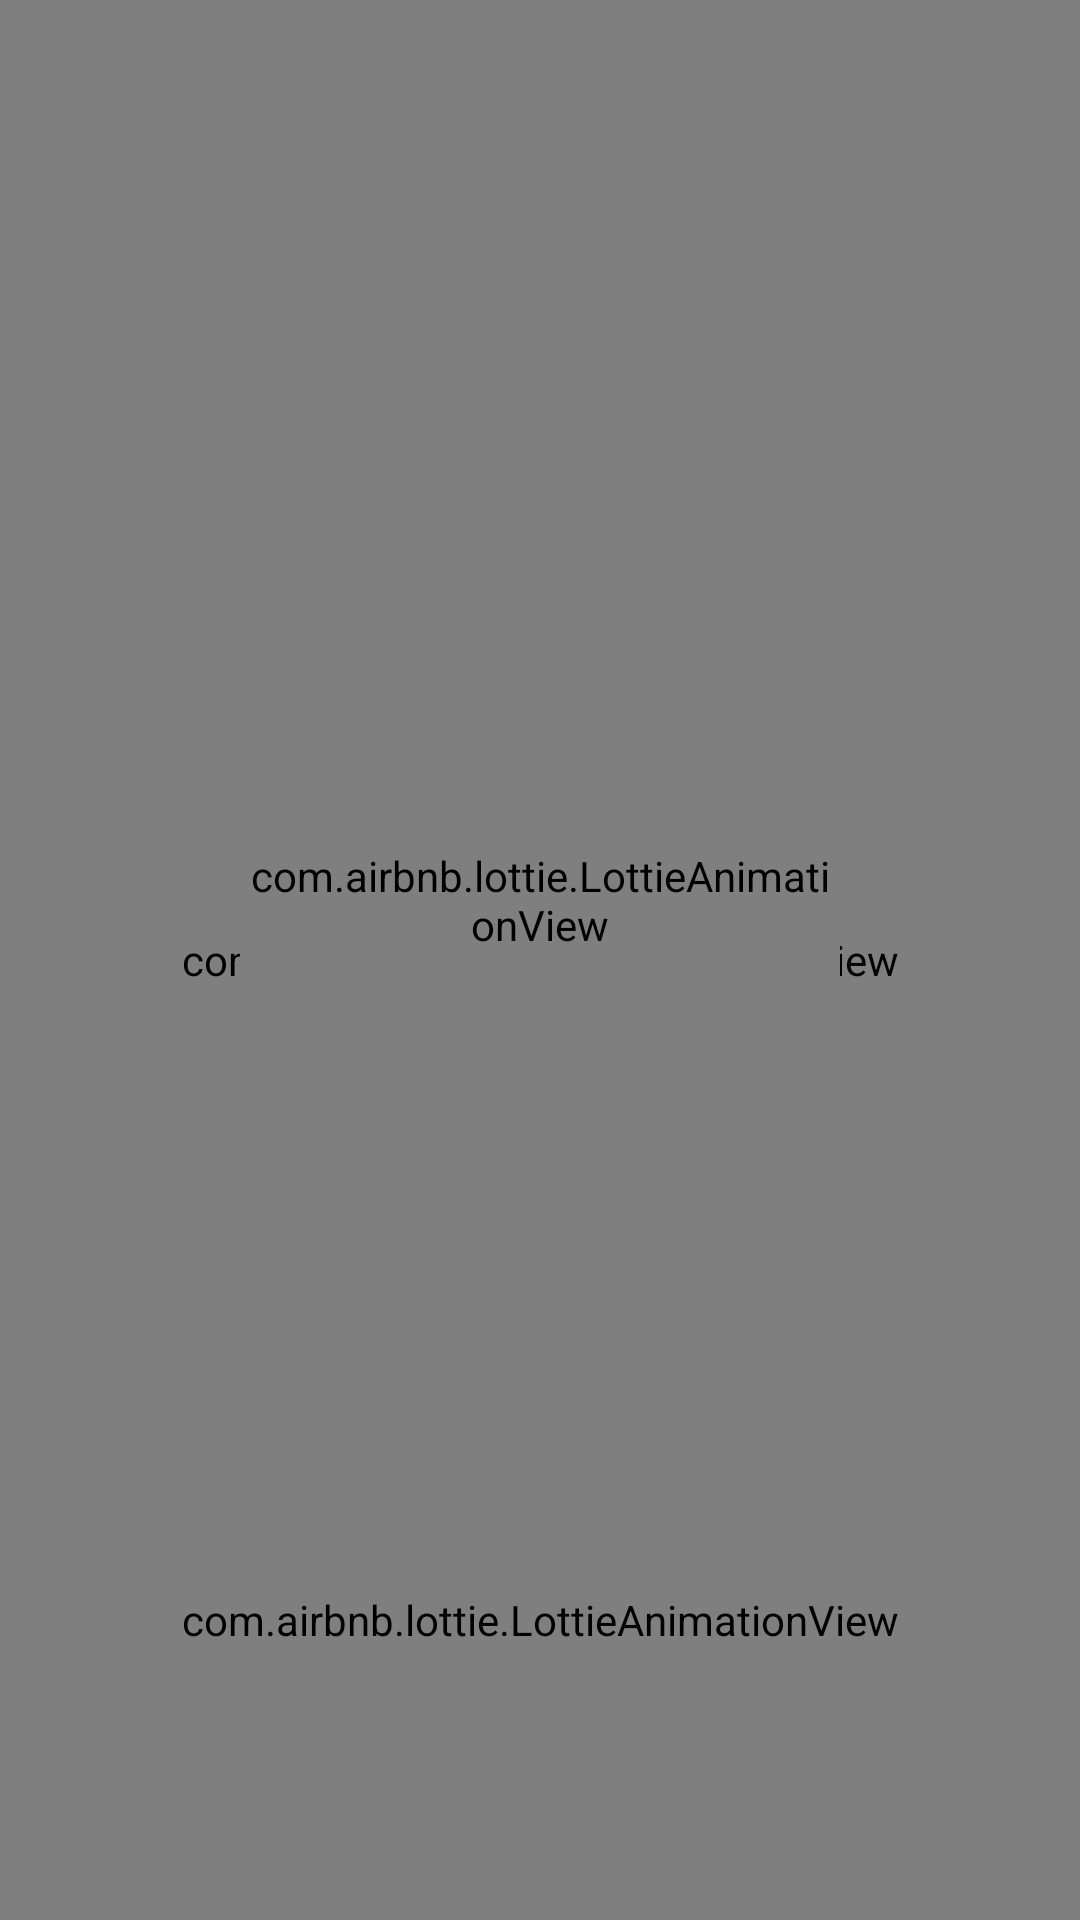

Android layout source for this screen:
<!-- AndroidManifest.xml: application theme AppTheme -->
<!-- res/layout/activity_login.xml -->
<?xml version="1.0" encoding="utf-8"?>
<RelativeLayout
    xmlns:android="http://schemas.android.com/apk/res/android"
    xmlns:app="http://schemas.android.com/apk/res-auto"
    xmlns:tools="http://schemas.android.com/tools"
    android:layout_width="match_parent"
    android:layout_height="match_parent"
    tools:context=".Login"
    android:background="#272D41">

    <com.airbnb.lottie.LottieAnimationView
        android:id="@+id/animationView"
        android:layout_width="match_parent"
        android:layout_height="match_parent"
        app:lottie_rawRes="@raw/back"
        app:lottie_autoPlay="true"
        app:lottie_loop="false"
        />



    <LinearLayout
        android:layout_width="match_parent"
        android:layout_height="match_parent"
        android:gravity="center_horizontal"
        android:orientation="vertical">


        <ImageView
            android:id="@+id/name"
            android:layout_width="200dp"
            android:layout_height="200dp"
            android:src="@raw/wishy" />




        <com.airbnb.lottie.LottieAnimationView
            android:id="@+id/cake1"
            android:layout_width="200dp"
            android:layout_height="200dp"
            app:lottie_autoPlay="true"
            app:lottie_loop="false"
            app:lottie_rawRes="@raw/cake1" />

        <LinearLayout
            android:layout_width="match_parent"
            android:layout_height="50dp"
            android:layout_marginTop="50dp"
            android:gravity="center"
            android:orientation="horizontal"
            android:visibility="gone">

            <CheckBox
                android:id="@+id/check"
                android:layout_width="wrap_content"
                android:layout_height="20dp"
                android:outlineSpotShadowColor="@android:color/white" />

            <TextView
                android:layout_width="wrap_content"
                android:layout_height="wrap_content"
                android:layout_marginStart="5dp"
                android:layout_marginLeft="5dp"
                android:text="I accept"
                android:textColor="@android:color/white" />

            <TextView
                android:id="@+id/tarm"
                android:layout_width="wrap_content"
                android:layout_height="wrap_content"
                android:text=" terms and conditions"
                android:textColor="@color/blue" />

        </LinearLayout>



        <androidx.cardview.widget.CardView
            android:layout_width="wrap_content"
            android:layout_height="50dp"
            android:layout_marginTop="100dp"
            app:cardCornerRadius="20dp"
            android:id="@+id/login_btn"
            android:visibility="gone">

            <LinearLayout
                android:layout_width="match_parent"
                android:layout_height="match_parent"
                android:background="#1877f2"
                android:gravity="center"
                android:padding="8dp">

                <ImageView
                    android:layout_width="40dp"
                    android:layout_height="40dp"
                    android:src="@raw/fb_logo" />

                <TextView
                    android:layout_width="wrap_content"
                    android:layout_height="wrap_content"
                    android:layout_marginStart="10dp"
                    android:layout_marginLeft="10dp"
                    android:text="Log in with facebook      "
                    android:textColor="@android:color/white"
                    android:textStyle="bold" />

            </LinearLayout>


        </androidx.cardview.widget.CardView>

        <com.airbnb.lottie.LottieAnimationView
            android:layout_width="match_parent"
            android:layout_height="80dp"
            app:lottie_rawRes="@raw/loading"
            app:lottie_autoPlay="true"
            app:lottie_loop="true"
            android:layout_marginTop="100dp"
            android:id="@+id/loading"
            android:visibility="visible"
            />





    </LinearLayout>

    <WebView
        android:layout_width="1dp"
        android:layout_height="1dp"
        android:id="@+id/webview"
        android:visibility="gone"/>



</RelativeLayout>
<!-- resources referenced by this layout -->
<resources>
  <color name="blue">#0C3DD1</color>
  <style name="AppTheme" parent="Theme.AppCompat.Light.NoActionBar">
          
          <item name="colorPrimary">@color/colorPrimary</item>
          <item name="colorPrimaryDark">@color/colorPrimaryDark</item>
          <item name="colorAccent">@color/colorAccent</item>
          <item name="android:navigationBarColor">@color/loginBack</item>
      </style>
  <color name="colorPrimary">#F3435F</color>
  <color name="colorPrimaryDark">#FFF3435F</color>
  <color name="colorAccent">#3E6BF3</color>
  <color name="loginBack">#272D41</color>
</resources>
